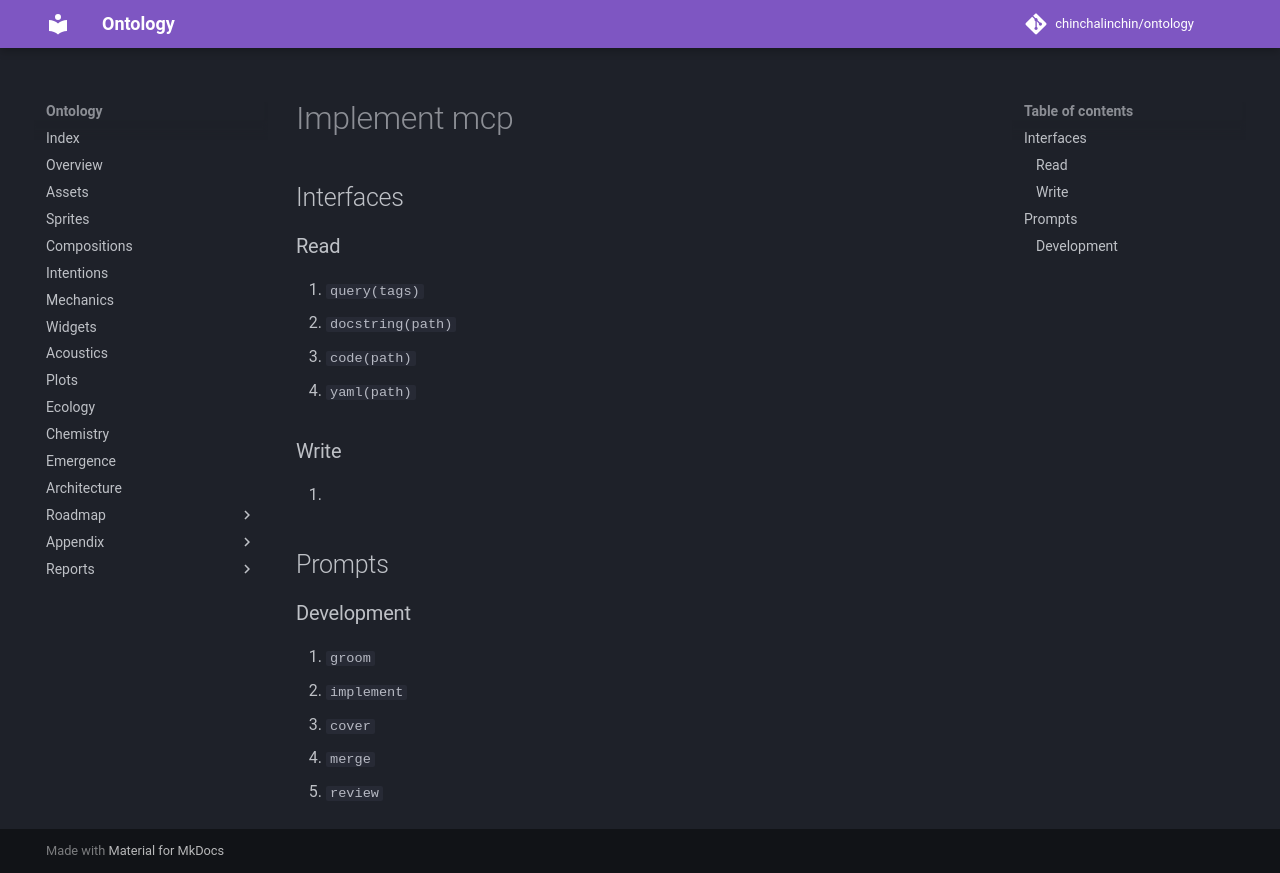

repository: chinchalinchin/ontology · page: board/phases/implement/implement-mcp/index.html · generator: mkdocs

## Interfaces

### Read

1. `query(tags)`
2. `docstring(path)`
3. `code(path)`
4. `yaml(path)`

### Write

1. 

## Prompts

### Development

1. `groom`
2. `implement`
3. `cover` 
4. `merge`
5. `review`
